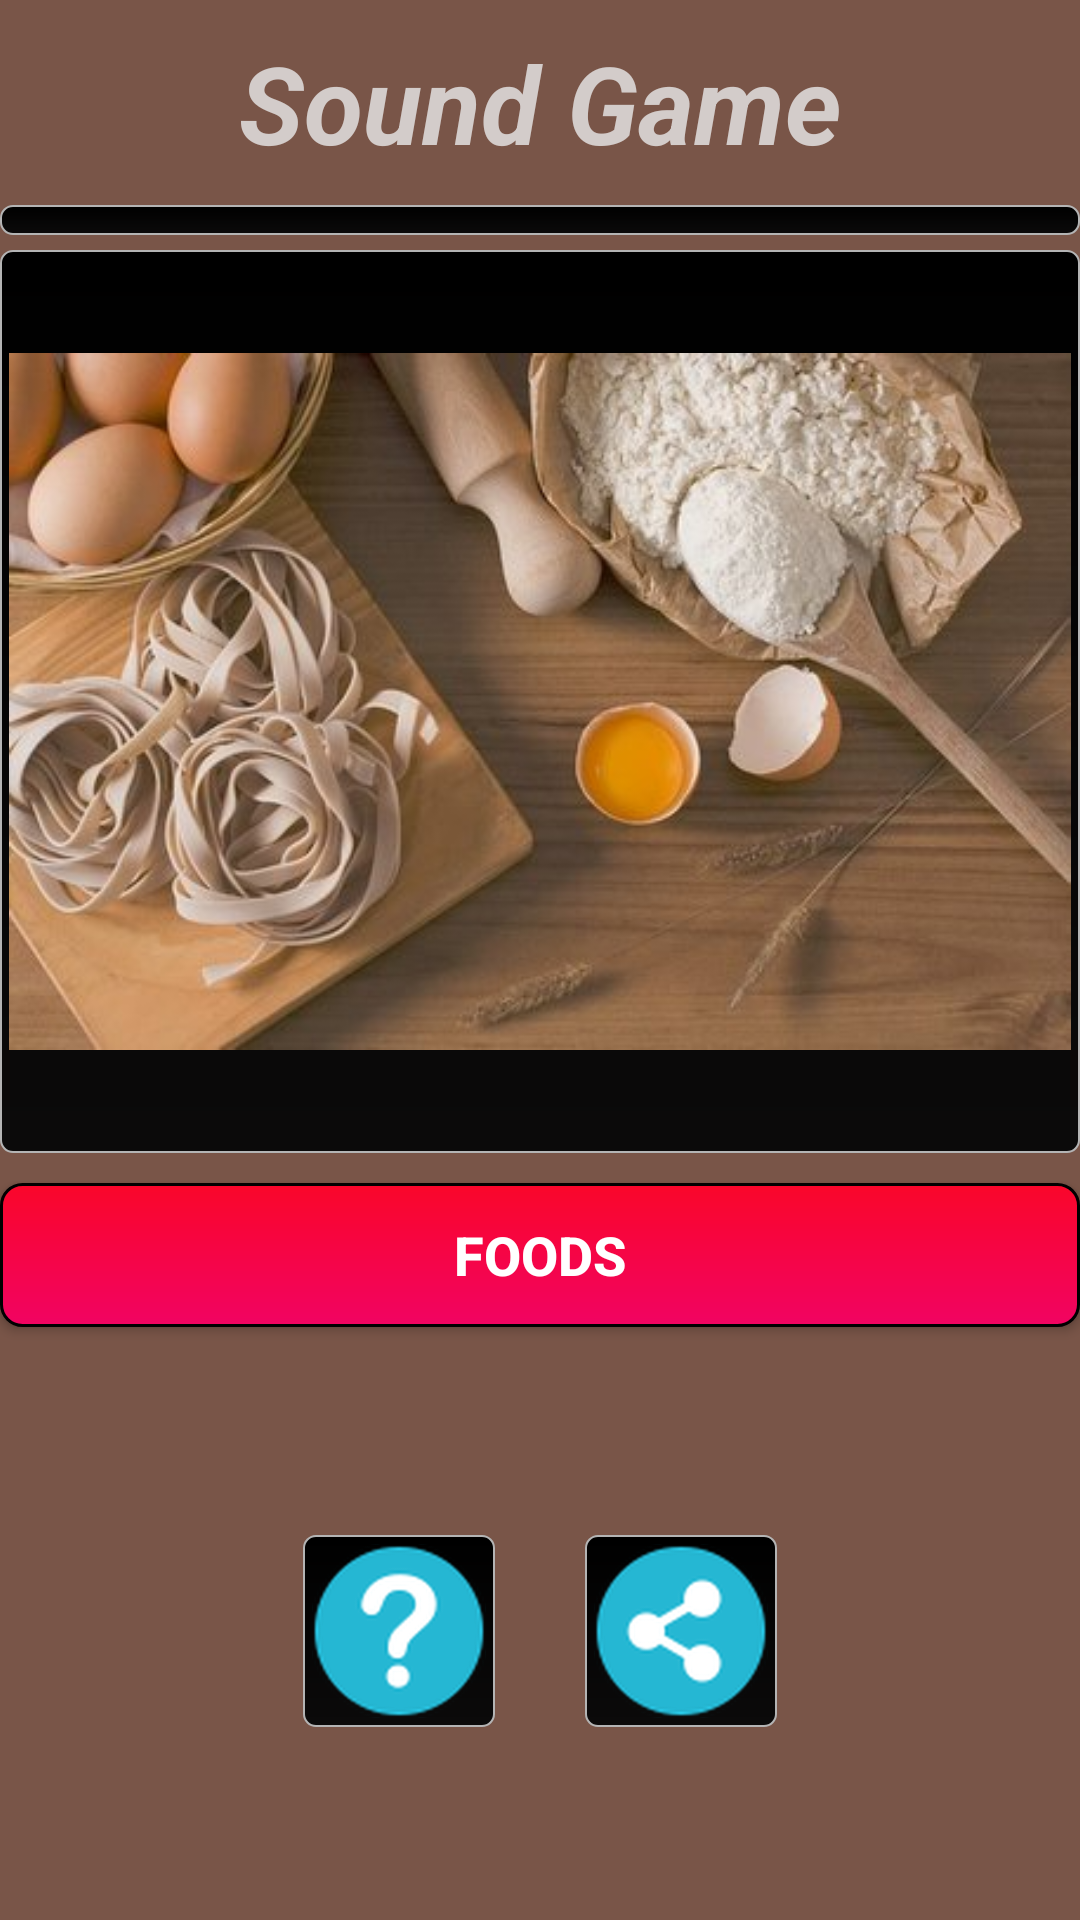

Write the Android layout XML for this screen, with the resource values it uses.
<!-- AndroidManifest.xml: application theme AppTheme -->
<!-- res/layout/activity_main.xml -->
<?xml version="1.0" encoding="utf-8"?>
<LinearLayout xmlns:android="http://schemas.android.com/apk/res/android"
    xmlns:app="http://schemas.android.com/apk/res-auto"
    xmlns:tools="http://schemas.android.com/tools"
    android:layout_width="match_parent"
    android:layout_height="match_parent"
    android:background="@color/AppBackground"
    android:orientation="vertical"
    tools:context=".MainActivity">

    <TextView
        android:id="@+id/title"
        android:layout_width="match_parent"
        android:layout_height="wrap_content"
        android:text="@string/app_name"
        android:textStyle="bold|italic"
        android:gravity="center"
        android:textColor="@color/AppTitleText"
        android:padding="5dp"
        android:layout_margin="5dp"
        android:textSize="36sp" />

    <ImageView
        android:id="@+id/imageView"
        android:background="@drawable/border_image"
        android:padding="5dp"
        android:layout_width="match_parent"
        android:layout_height="wrap_content"
        android:adjustViewBounds="true"
        android:cropToPadding="true"
        android:scaleType="fitXY"
        android:src="@drawable/eye"
        android:contentDescription="@string/app_name" />

    <TableLayout
        android:layout_width="match_parent"
        android:gravity="center"
        android:layout_height="wrap_content">

        <TableRow
            android:layout_width="match_parent"
            android:gravity="center"
            android:layout_height="match_parent" >

            <ImageView
                android:id="@+id/drinks"
                android:layout_margin="5dp"
                android:layout_width="wrap_content"
                android:layout_height="wrap_content"
                android:background="@drawable/border_image"
                android:padding="3dp"
                android:src="@drawable/drinks1"
                android:contentDescription="@string/category1" />

            <ImageView
                android:id="@+id/foods"
                android:layout_margin="5dp"
                android:layout_width="wrap_content"
                android:layout_height="wrap_content"
                android:background="@drawable/border_image"
                android:padding="3dp"
                android:src="@drawable/foods1"
                android:contentDescription="@string/category2" />

            <ImageView
                android:id="@+id/fruits"
                android:layout_margin="5dp"
                android:layout_width="wrap_content"
                android:layout_height="wrap_content"
                android:background="@drawable/border_image"
                android:padding="3dp"
                android:src="@drawable/fruits1"
                android:contentDescription="@string/category3" />
        </TableRow>

        <TableRow
            android:layout_width="match_parent"
            android:gravity="center"
            android:layout_height="match_parent" >

            <Button
                android:id="@+id/drinksBtn"
                android:layout_margin="5dp"
                android:padding="5dp"
                android:textStyle="bold"
                android:textSize="18sp"
                android:textColor="@color/buttonText"
                android:background="@drawable/button_green"
                android:layout_width="wrap_content"
                android:layout_height="wrap_content"
                android:text="@string/category1"
                android:onClick="clickButton"
                tools:ignore="ButtonStyle" />

            <Button
                android:id="@+id/foodsBtn"
                android:layout_margin="5dp"
                android:padding="5dp"
                android:textStyle="bold"
                android:textSize="18sp"
                android:textColor="@color/buttonText"
                android:background="@drawable/button_red"
                android:layout_width="wrap_content"
                android:layout_height="wrap_content"
                android:text="@string/category2"
                android:onClick="clickButton"
                tools:ignore="ButtonStyle" />

            <Button
                android:id="@+id/fruitsBtn"
                android:layout_margin="5dp"
                android:padding="5dp"
                android:textStyle="bold"
                android:textSize="18sp"
                android:textColor="@color/buttonText"
                android:background="@drawable/button_blue"
                android:layout_width="wrap_content"
                android:layout_height="wrap_content"
                android:text="@string/category3"
                android:onClick="clickButton"
                tools:ignore="ButtonStyle" />
        </TableRow>

    </TableLayout>

    <TableLayout
        android:layout_width="match_parent"
        android:gravity="center"
        android:layout_height="match_parent">

        <TableRow
            android:layout_width="match_parent"
            android:gravity="center"
            android:layout_height="match_parent" >

            <ImageView
                android:id="@+id/icon_about"
                android:onClick="clickButton"
                android:padding="3dp"
                android:layout_margin="15dp"
                android:background="@drawable/border_image"
                android:layout_width="192px"
                android:layout_height="192px"
                android:contentDescription="@string/aboutus"
                android:src="@drawable/icon_about" />

            <ImageView
                android:id="@+id/icon_share"
                android:onClick="clickButton"
                android:padding="3dp"
                android:layout_margin="15dp"
                android:background="@drawable/border_image"
                android:layout_width="192px"
                android:layout_height="192px"
                android:contentDescription="@string/invite"
                android:src="@drawable/icon_share" />
        </TableRow>

    </TableLayout>

</LinearLayout>
<!-- resources referenced by this layout -->
<resources>
  <color name="AppBackground">#795548</color>
  <color name="AppTitleText">#D3CCCA</color>
  <color name="buttonText">#FFFFFF</color>
  <!-- drawable border_image (drawable) -->
  <?xml version="1.0" encoding="utf-8"?>
  <shape xmlns:android="http://schemas.android.com/apk/res/android"
      android:shape="rectangle">
      <gradient android:startColor="#000000"
          android:endColor="#0B0A0A"
          android:angle="270"/>
  <corners android:radius="4dp"/>
      <stroke android:width="0.7dp"
          android:color="#b4b4b4"/>
  </shape>
  <!-- drawable button_blue (drawable) -->
  <?xml version="1.0" encoding="utf-8"?>
  <shape xmlns:android="http://schemas.android.com/apk/res/android"
      android:shape="rectangle">
      <gradient android:startColor="#0813E6"
          android:endColor="#021D2B"
          android:angle="270"/>
  
      <corners android:radius="7dp"/>
      <stroke android:width="3px"
          android:color="#000000"/>
  
  </shape>
  <!-- drawable button_green (drawable) -->
  <?xml version="1.0" encoding="utf-8"?>
  <shape xmlns:android="http://schemas.android.com/apk/res/android"
      android:shape="rectangle">
  <gradient android:startColor="#00572C"
      android:endColor="#072C1A"
      android:angle="270"/>
  
      <corners android:radius="7dp"/>
  <stroke android:width="3px"
      android:color="#000000"/>
  
  </shape>
  <!-- drawable button_red (drawable) -->
  <?xml version="1.0" encoding="utf-8"?>
  <shape xmlns:android="http://schemas.android.com/apk/res/android"
      android:shape="rectangle">
      <gradient android:startColor="#FA062A"
          android:endColor="#F10462"
          android:angle="270"/>
  
      <corners android:radius="7dp"/>
      <stroke android:width="3px"
          android:color="#000000"/>
  
  </shape>
  <!-- drawable drinks1: jpg bitmap (drawable, 29185 bytes) -->
  <!-- drawable foods1: jpg bitmap (drawable, 38070 bytes) -->
  <!-- drawable fruits1: jpg bitmap (drawable, 59520 bytes) -->
  <!-- drawable icon_about: png bitmap (drawable, 28991 bytes) -->
  <!-- drawable icon_share: png bitmap (drawable, 29424 bytes) -->
  <string name="aboutus">About us</string>
  <string name="app_name">Sound Game</string>
  <string name="category1">Drinks</string>
  <string name="category2">Foods</string>
  <string name="category3">Fruits</string>
  <string name="invite">Invite friends</string>
  <style name="AppTheme" parent="Theme.AppCompat.NoActionBar">
          
          <item name="colorPrimary">@color/colorPrimary</item>
          <item name="colorPrimaryDark">@color/colorPrimaryDark</item>
          <item name="colorAccent">@color/colorAccent</item>
          <item name="windowNoTitle">true</item>
          <item name="windowActionBar">false</item>
          <item name="android:windowFullscreen">true</item>
      </style>
  <color name="colorPrimary">#00695C</color>
  <color name="colorPrimaryDark">#B71C1C</color>
  <color name="colorAccent">#4A148C</color>
</resources>
